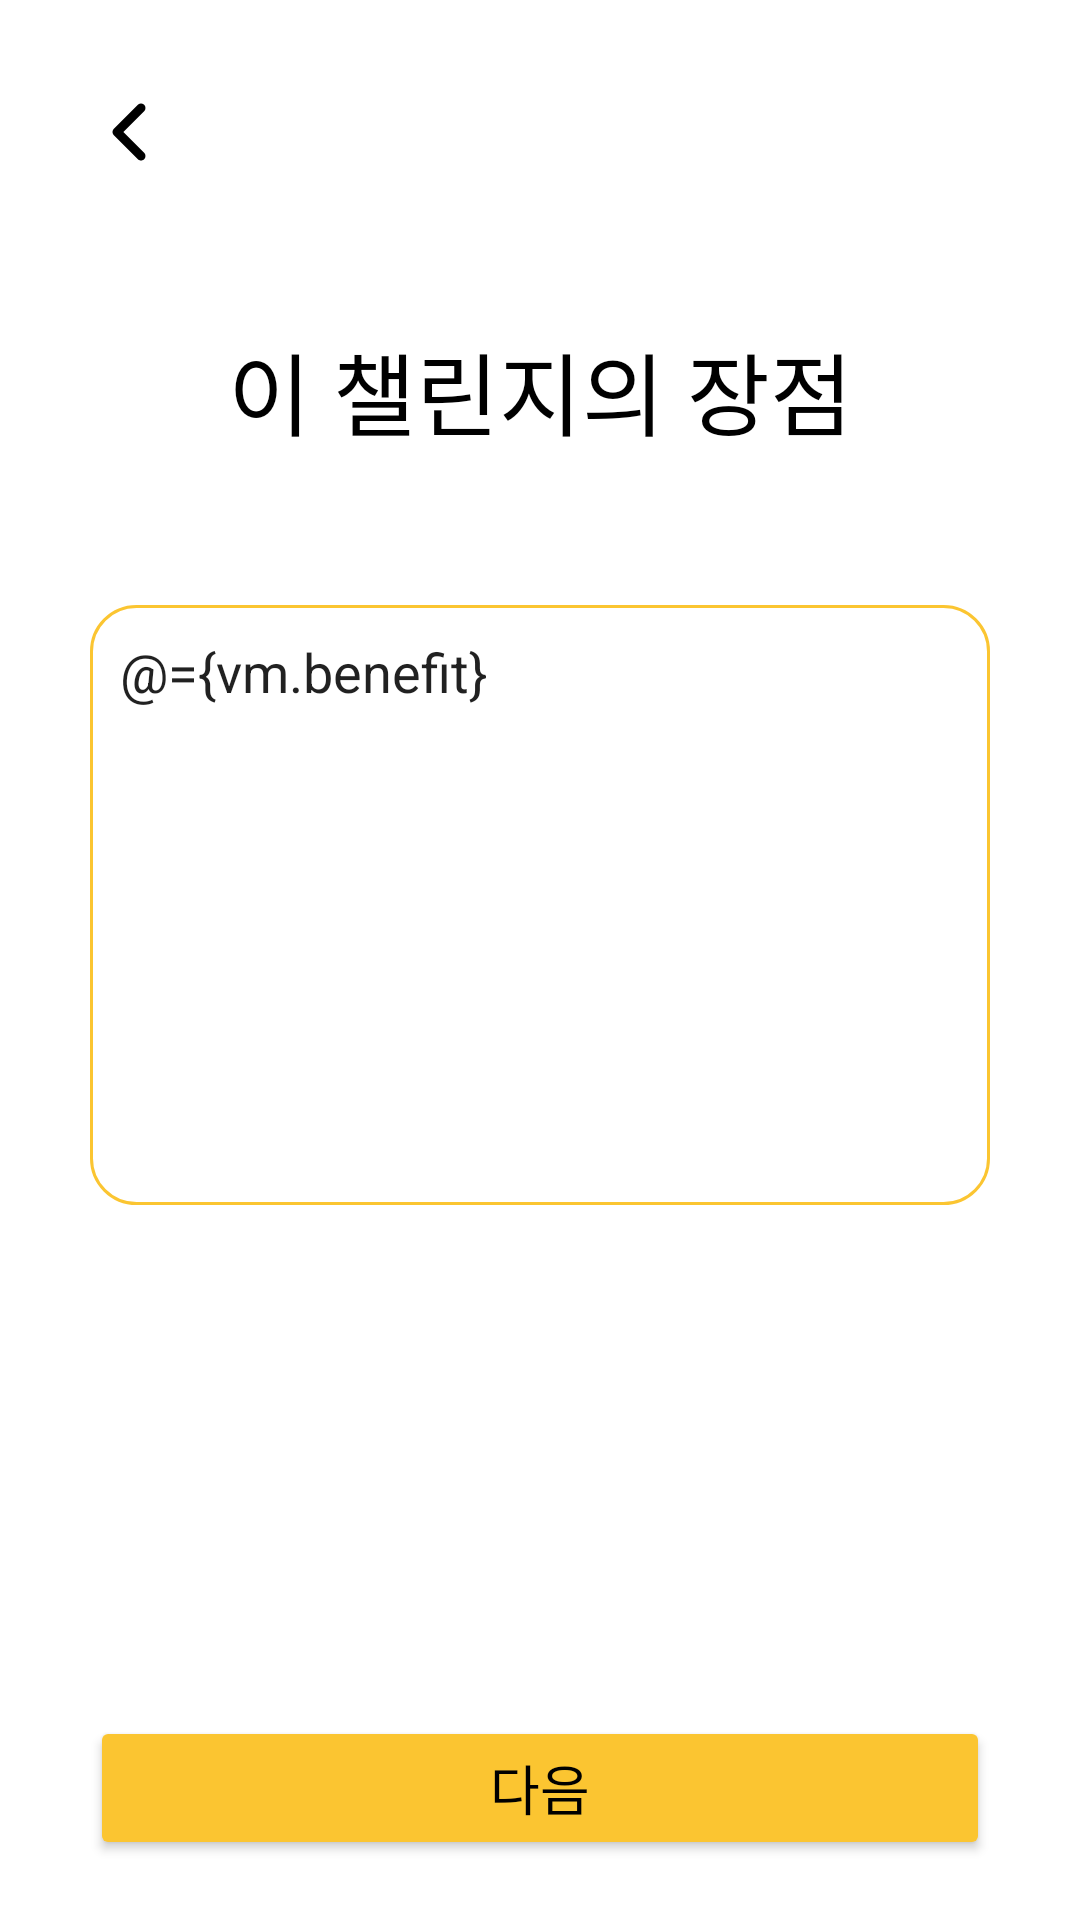

Produce the Android XML layout that renders to this screen, including the resource entries it uses.
<!-- AndroidManifest.xml: application theme Theme.Routinizer -->
<!-- res/layout/fragment_post_good.xml -->
<?xml version="1.0" encoding="utf-8"?>
<layout xmlns:android="http://schemas.android.com/apk/res/android"
    xmlns:app="http://schemas.android.com/apk/res-auto"
    xmlns:tools="http://schemas.android.com/tools">

    <data>
        <variable
            name="vm"
            type="kr.co.override.routinizer.viewmodel.fragment.PostGoodViewModel" />

    </data>

    <androidx.constraintlayout.widget.ConstraintLayout
        android:layout_width="match_parent"
        android:layout_height="match_parent"
        tools:context=".view.fragment.PostTagFragment">


        <ImageView
            android:id="@+id/btn_back"
            android:layout_width="wrap_content"
            android:layout_height="wrap_content"
            android:layout_marginStart="20dp"
            android:layout_marginTop="20dp"
            android:src="@drawable/back"
            android:onClick="@{() -> vm.onClickBack()}"
            app:layout_constraintStart_toStartOf="parent"
            app:layout_constraintTop_toTopOf="parent" />

        <TextView
            android:id="@+id/textView10"
            android:layout_width="wrap_content"
            android:layout_height="wrap_content"
            android:layout_marginStart="30dp"
            android:layout_marginTop="40dp"
            android:layout_marginEnd="30dp"
            android:fontFamily="@font/p_bbold"
            android:text="이 챌린지의 장점"
            android:textColor="@color/black"
            android:textSize="30sp"
            app:layout_constraintEnd_toEndOf="parent"
            app:layout_constraintStart_toStartOf="parent"
            app:layout_constraintTop_toBottomOf="@+id/btn_back" />


        <Button
            android:id="@+id/btn_good_next"
            android:layout_width="match_parent"
            android:layout_height="wrap_content"
            android:layout_marginStart="30dp"
            android:layout_marginEnd="30dp"
            android:layout_marginBottom="20dp"
            android:text="다음"
            android:onClick="@{() -> vm.onClickNext()}"
            android:backgroundTint="@color/main"
            android:textColor="@color/black"
            android:fontFamily="@font/p_bbold"
            android:textSize="18sp"
            app:layout_constraintBottom_toBottomOf="parent"
            app:layout_constraintEnd_toEndOf="parent"
            app:layout_constraintStart_toStartOf="parent" />

        <EditText
            android:id="@+id/et_good"
            android:layout_width="match_parent"
            android:layout_height="200dp"
            android:layout_marginStart="30dp"
            android:layout_marginTop="50dp"
            android:layout_marginEnd="30dp"
            android:background="@drawable/et_design"
            android:text="@={vm.benefit}"
            android:hint="예) 폐활량을 증가시킬 수 있어요."
            app:layout_constraintEnd_toEndOf="parent"
            app:layout_constraintStart_toStartOf="parent"
            app:layout_constraintTop_toBottomOf="@+id/textView10"
            android:gravity="start"/>

    </androidx.constraintlayout.widget.ConstraintLayout>
</layout>
<!-- resources referenced by this layout -->
<resources>
  <color name="black">#FF000000</color>
  <color name="main">#fbc531</color>
  <!-- drawable back (drawable) -->
  <vector android:height="48dp" android:viewportHeight="24"
      android:viewportWidth="24" android:width="48dp" xmlns:android="http://schemas.android.com/apk/res/android">
      <path android:fillColor="#000000" android:fillType="evenOdd" android:pathData="M14.0303,7.4697C14.3232,7.7626 14.3232,8.2374 14.0303,8.5303L10.5607,12L14.0303,15.4697C14.3232,15.7626 14.3232,16.2374 14.0303,16.5303C13.7374,16.8232 13.2626,16.8232 12.9697,16.5303L8.9697,12.5303C8.6768,12.2374 8.6768,11.7626 8.9697,11.4697L12.9697,7.4697C13.2626,7.1768 13.7374,7.1768 14.0303,7.4697Z"/>
  </vector>
  <!-- drawable et_design (drawable) -->
  <?xml version="1.0" encoding="utf-8"?>
  <shape xmlns:android="http://schemas.android.com/apk/res/android"
      android:shape="rectangle">
  
      <solid
          android:color="@android:color/transparent" />
  
      <stroke
          android:color="@color/main"
          android:width="1dp"/>
  
      <corners
          android:radius="15dp" />
  
      <padding
          android:top="10dp"
          android:left="10dp"
          android:bottom="10dp"
          android:right="10dp"
          />
  
  </shape>
  <style name="Theme.Routinizer" parent="Theme.MaterialComponents.DayNight.NoActionBar">
          
          <item name="colorPrimary">@color/purple_500</item>
          <item name="colorPrimaryVariant">@color/purple_700</item>
          <item name="colorOnPrimary">@color/white</item>
          
          <item name="colorSecondary">@color/teal_200</item>
          <item name="colorSecondaryVariant">@color/teal_700</item>
          <item name="colorOnSecondary">@color/black</item>
          
          <item name="android:statusBarColor" tools:targetApi="l">#fbc531</item>
          
      </style>
  <color name="purple_500">#FF6200EE</color>
  <color name="purple_700">#FF3700B3</color>
  <color name="white">#FFFFFFFF</color>
  <color name="teal_200">#FF03DAC5</color>
  <color name="teal_700">#FF018786</color>
</resources>
